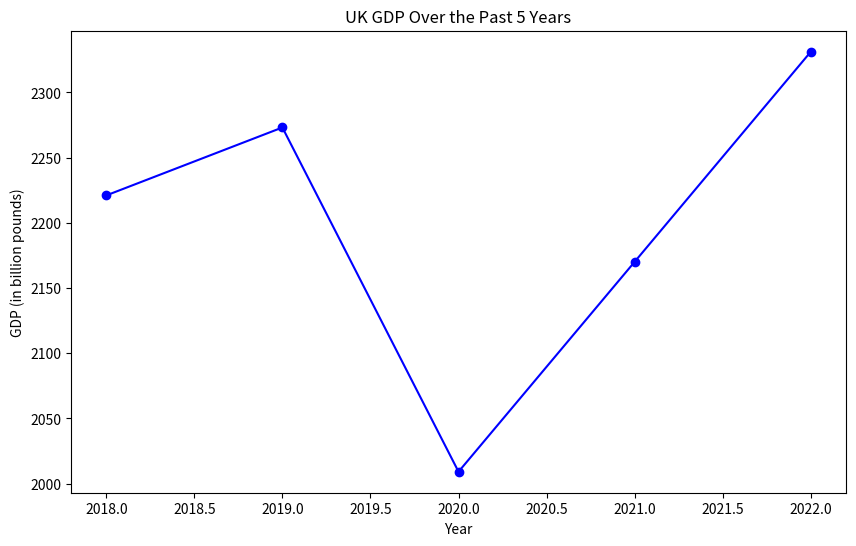

The script that saved this image:
import matplotlib.pyplot as plt

# UK GDP data for the past 5 years (in billion pounds)
years = [2018, 2019, 2020, 2021, 2022]
gdp = [2221.0, 2273.1, 2009.1, 2170.1, 2331.2]

# Create the line plot
plt.figure(figsize=(10, 6))
plt.plot(years, gdp, marker='o', linestyle='-', color='b')

# Adding the title and labels
plt.title('UK GDP Over the Past 5 Years')
plt.xlabel('Year')
plt.ylabel('GDP (in billion pounds)')

# Save the plot as an image file
plt.savefig('uk_gdp_line_graph.png')

# Show the plot
plt.show()
